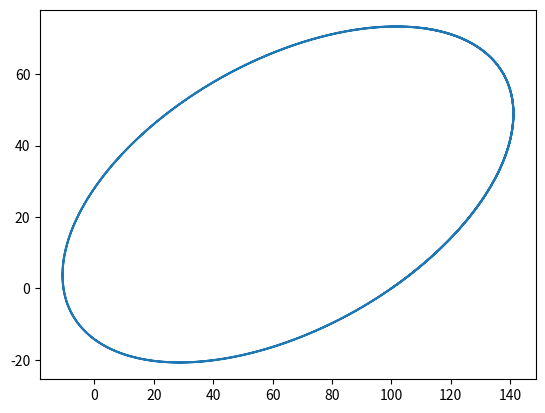

This figure's Python source:
import numpy as np
import matplotlib.pyplot as plt

G=6.674184*(10**-11)
M=1.9891*(10**16)
x0 = 100
h = 0.001
time=np.arange(0,10,h)

def func(t, r):
    x = r[0]
    z = r[1]
    y = r[2]
    z1 = r[3]

    R = np.sqrt((x**2)+(y**2))
    fx = z
    fz = -(G*M)*(x/R**3)
    fy = z1
    fz1 = -(G*M)*(y/R**3)

    return np.array([fx, fz, fy, fz1], float)

def r_init(a, v0):
    y0 = 0
    fx0 = v0*np.cos(np.radians(a))
    fy0 = v0*np.sin(np.radians(a))
    return np.array([x0, fx0, y0, fy0], float)

def runge_kutt(t, r):
    k1 = func(t, r)
    prom = [None] * 4
    for i in range(len(r)):
        prom[i] = r[i] + k1[i]*(h/2.0)
    k2 = func(t + h/2.0, prom)
    for i in range(len(r)):
        prom[i] = r[i] + k2[i]*(h/2.0)
    k3 = func(t+h/2.0, prom)
    for i in range(len(r)):
        prom[i] = r[i] + k3[i]*h
    k4 = func(t+h, prom)
    for i in range(len(r)):
        r[i] = r[i] + (h/6.0)*(k1[i] + 2.0*k2[i] + 2.0*k3[i] + k4[i])
    return r

def pos(a, v0):
    xpositions=[]
    ypositions=[]
    val_x=[]
    val_y=[]
    r = r_init(a, v0)
    for t in time:
        r = runge_kutt(t, r)
        xpositions.append(r[0])
        val_x.append(r[1])
        ypositions.append(r[2])
        val_y.append(r[3])
    return xpositions, ypositions, val_x, val_y

x_pos, y_pos, val_x, val_y = pos(30, 100.2)
fig = plt.figure()
graf = fig.add_subplot(111)
graf.plot(x_pos, y_pos)
plt.show()



